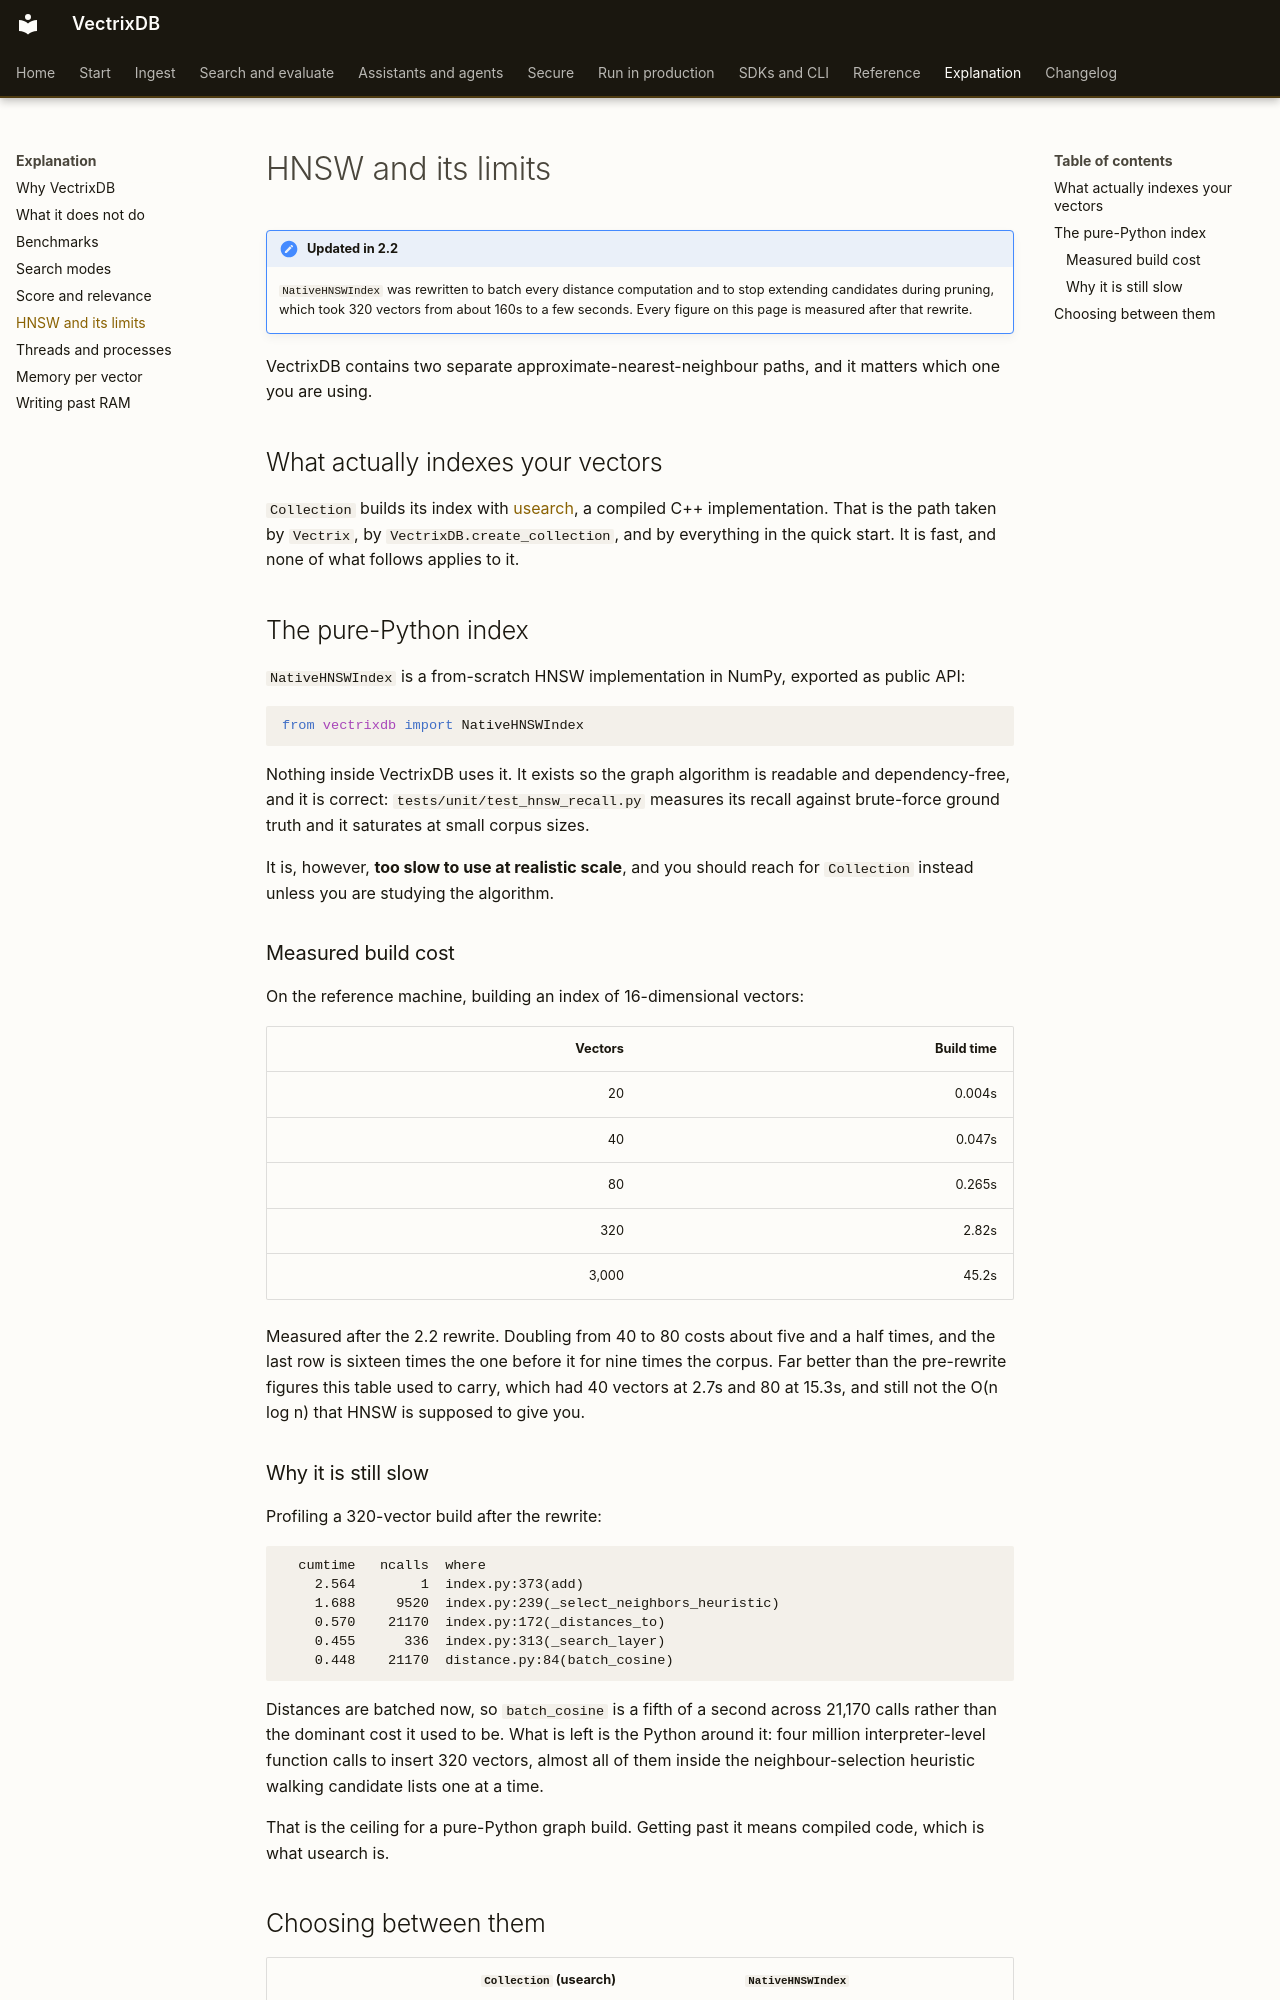

repository: knowusuboaky/VectrixDB · page: explanation/hnsw/index.html · generator: mkdocs

# HNSW and its limits

!!! note "Updated in 2.2"
    `NativeHNSWIndex` was rewritten to batch every distance computation and to
    stop extending candidates during pruning, which took 320 vectors from about
    160s to a few seconds. Every figure on this page is measured after that
    rewrite.

VectrixDB contains two separate approximate-nearest-neighbour paths, and it
matters which one you are using.

## What actually indexes your vectors

`Collection` builds its index with [usearch](https://github.com/unum-cloud/usearch),
a compiled C++ implementation. That is the path taken by `Vectrix`, by
`VectrixDB.create_collection`, and by everything in the quick start. It is fast,
and none of what follows applies to it.

## The pure-Python index

`NativeHNSWIndex` is a from-scratch HNSW implementation in NumPy, exported as
public API:

```python
from vectrixdb import NativeHNSWIndex
```

Nothing inside VectrixDB uses it. It exists so the graph algorithm is readable
and dependency-free, and it is correct: `tests/unit/test_hnsw_recall.py` measures
its recall against brute-force ground truth and it saturates at small corpus
sizes.

It is, however, **too slow to use at realistic scale**, and you should reach for
`Collection` instead unless you are studying the algorithm.

### Measured build cost

On the reference machine, building an index of 16-dimensional vectors:

| Vectors | Build time |
| ------: | ---------: |
|      20 |     0.004s |
|      40 |     0.047s |
|      80 |     0.265s |
|     320 |      2.82s |
|   3,000 |      45.2s |

Measured after the 2.2 rewrite. Doubling from 40 to 80 costs about five and a
half times, and the last row is sixteen times the one before it for nine times
the corpus. Far better than the pre-rewrite figures this table used to carry,
which had 40 vectors at 2.7s and 80 at 15.3s, and still not the O(n log n) that
HNSW is supposed to give you.
